26-way image classification set "MahJongTrainDataSet" from GitHub (likesm0887/MahJongTrainDataSet); label vocabulary: bamboo eight tile, bamboo five tile, characters eight tile, characters five tile, characters four tile, characters nine tile, characters one tile, characters seven tile, characters six tile, characters three tile, characters two tile, circle eight tile, circle five tile, circle four tile, circle nine tile, circle one tile, circle seven tile, circle six tile, circle three tile, circle two tile, east wind tile, green dragon tile, north wind tile, red dragon tile, west wind tile, white dragon tile.

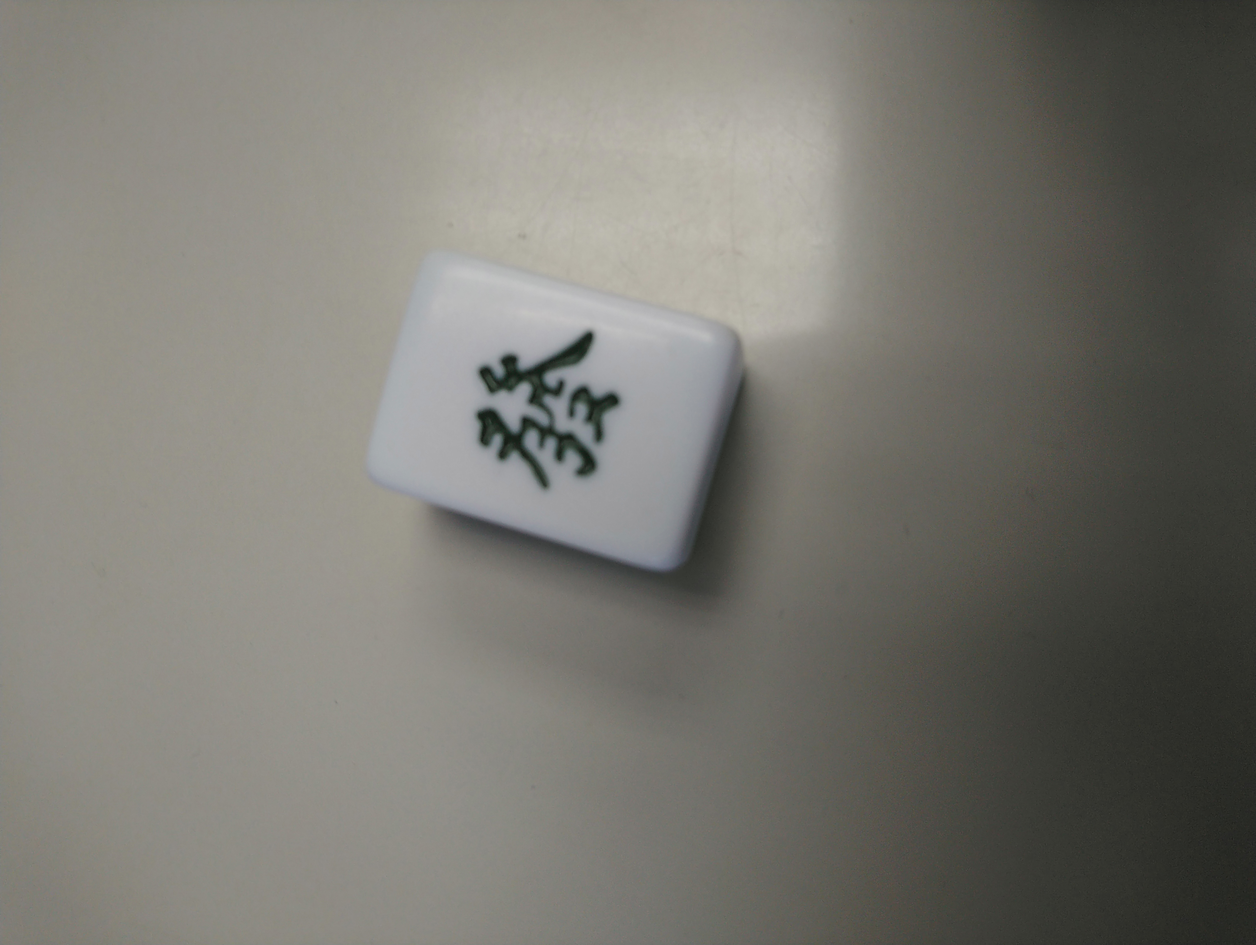
Label: green dragon tile

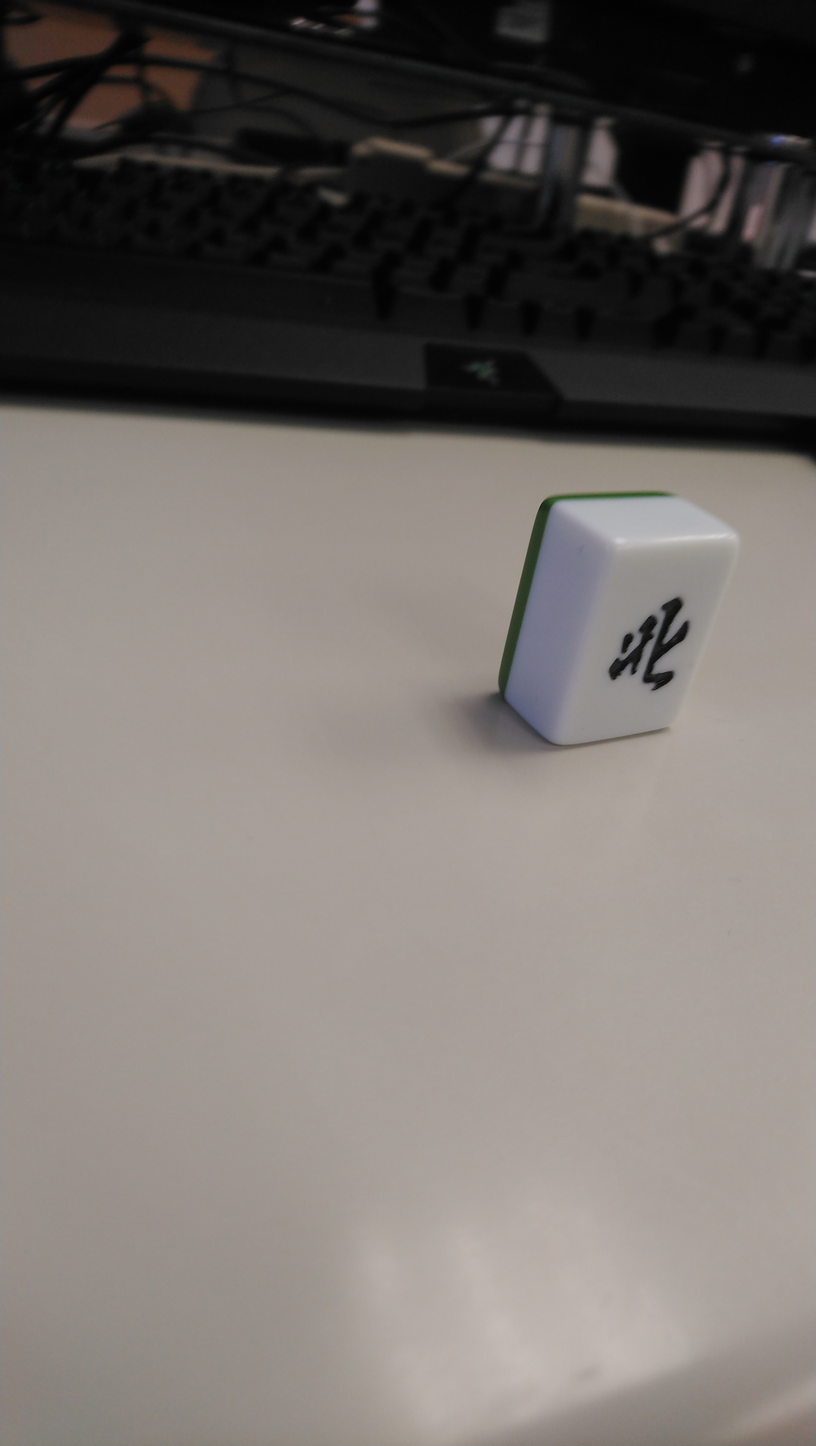
Label: north wind tile

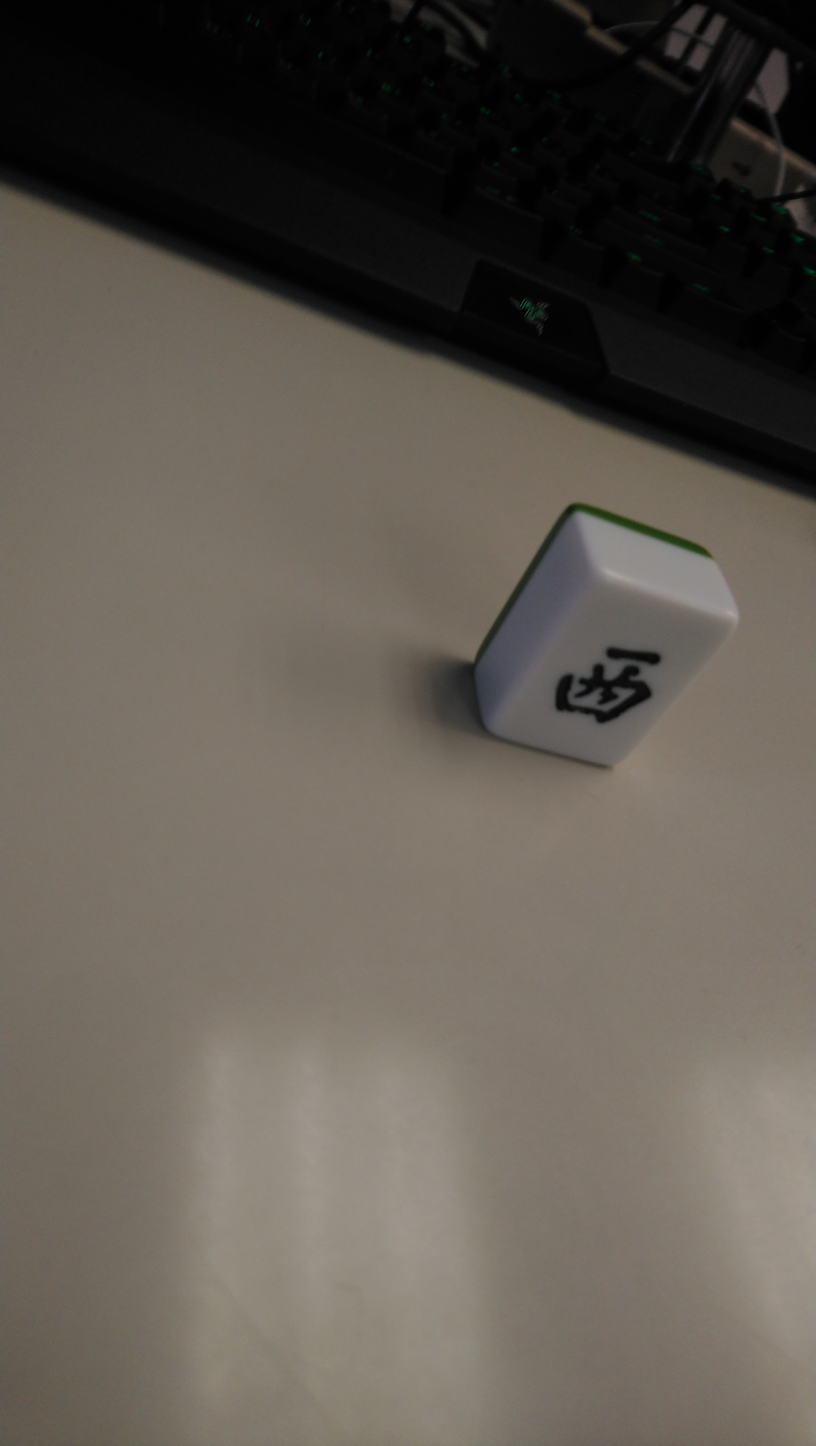
Label: east wind tile

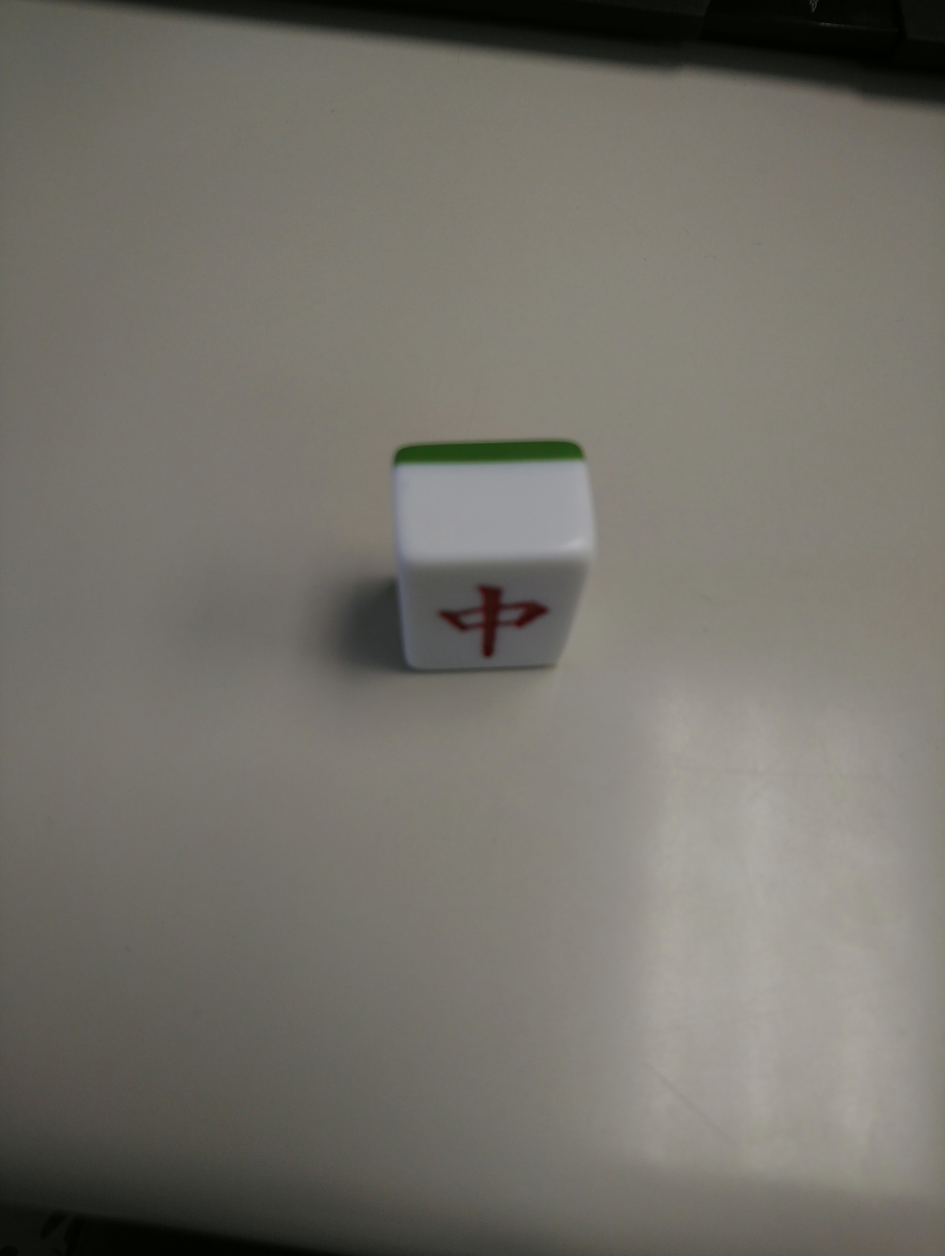
Label: red dragon tile

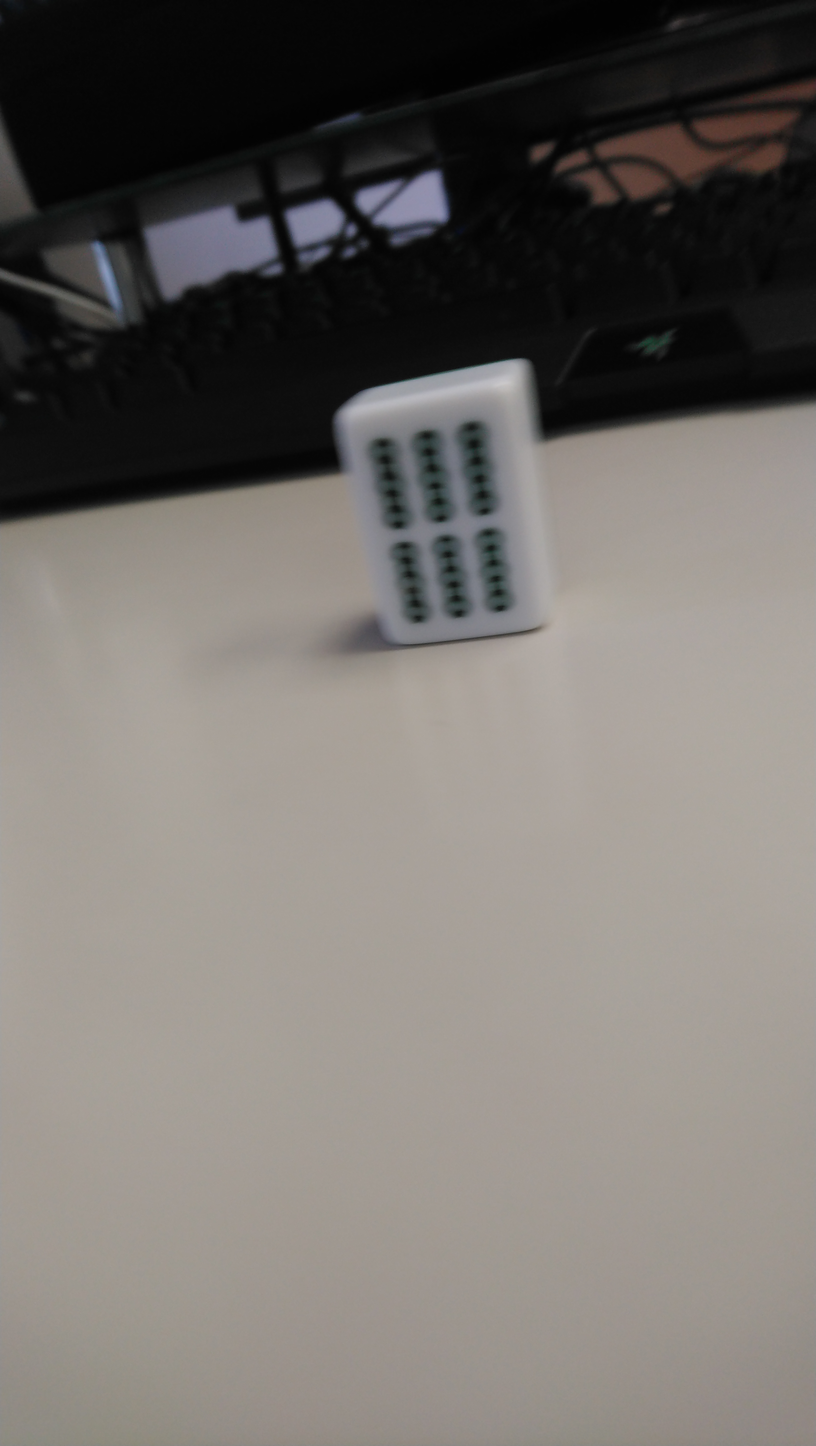
Label: bamboo eight tile

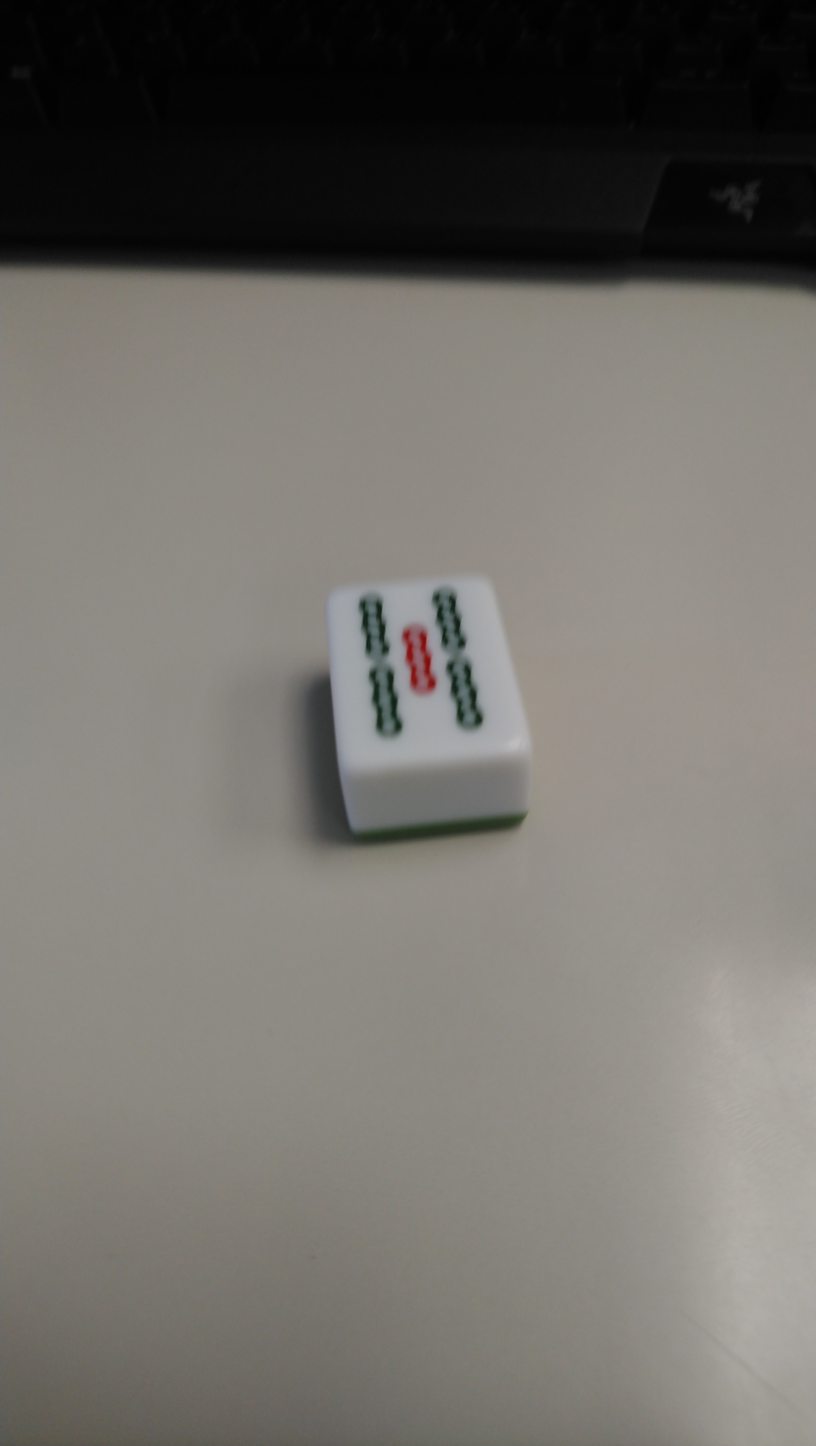
Label: bamboo five tile
